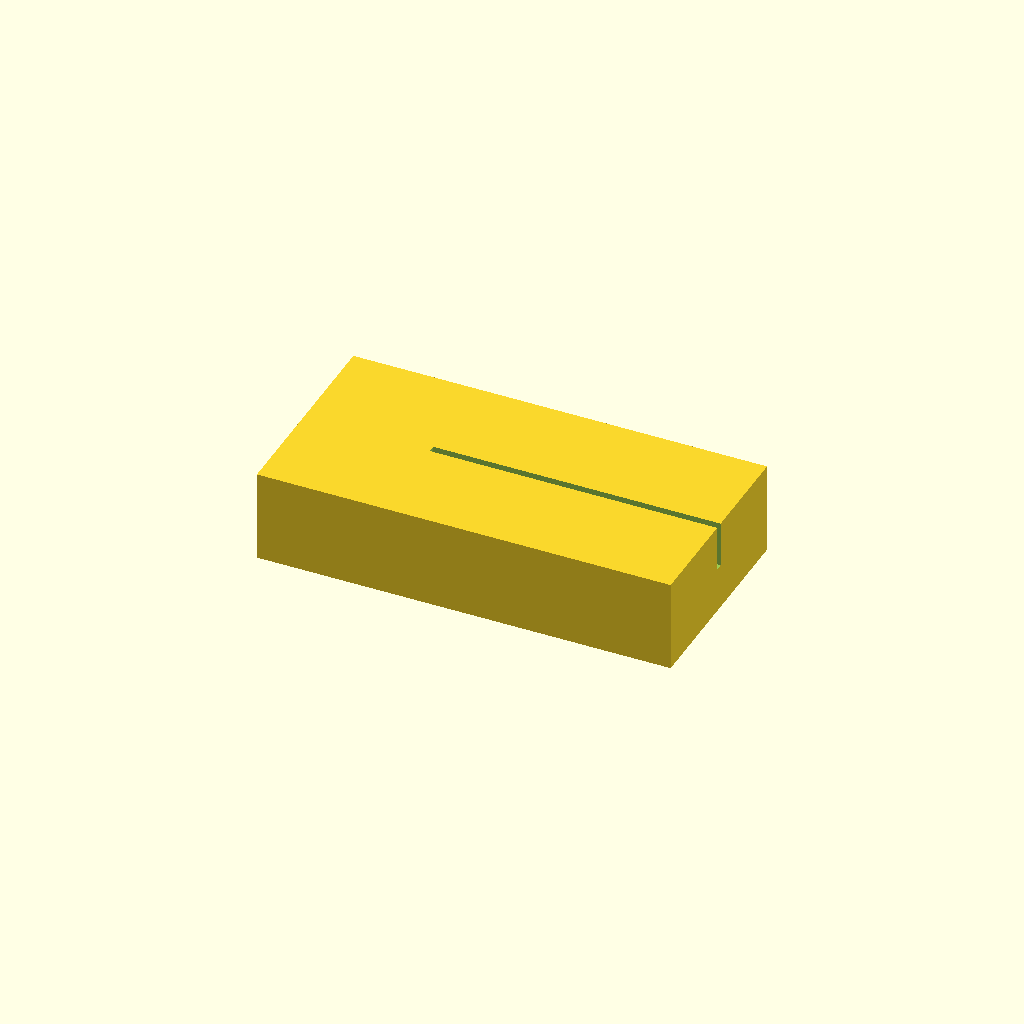
Cell 1 — every parameter at its default value.
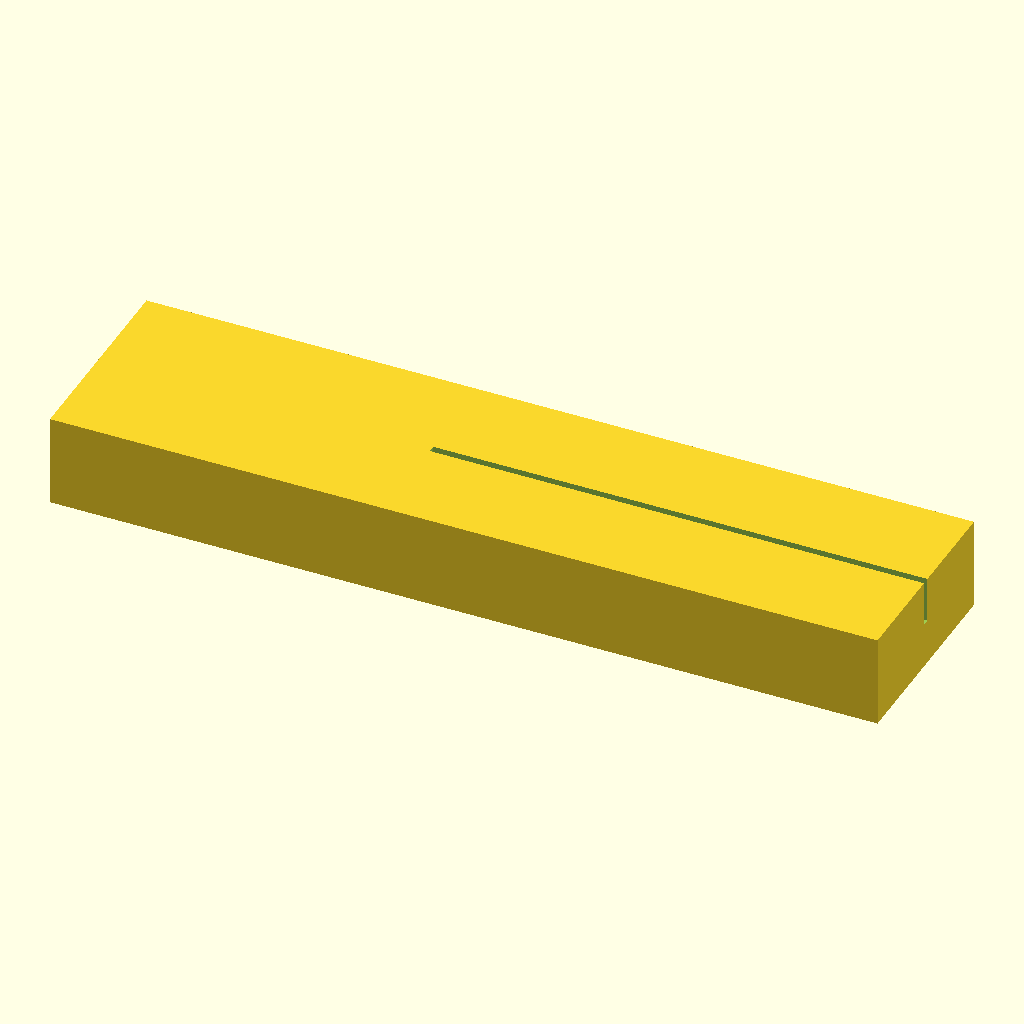
Cell 2: block_l = 180 (everything else at default).
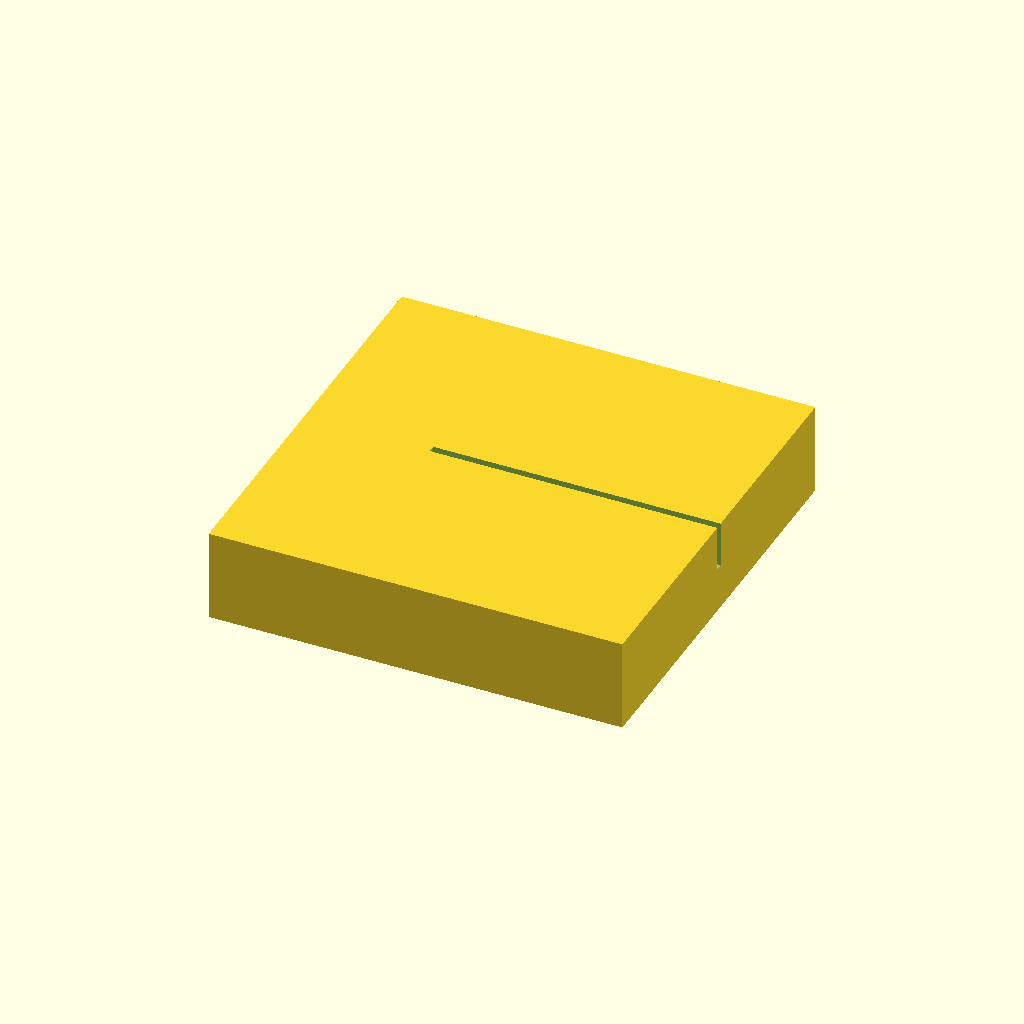
Cell 3: the same model with block_w = 90.
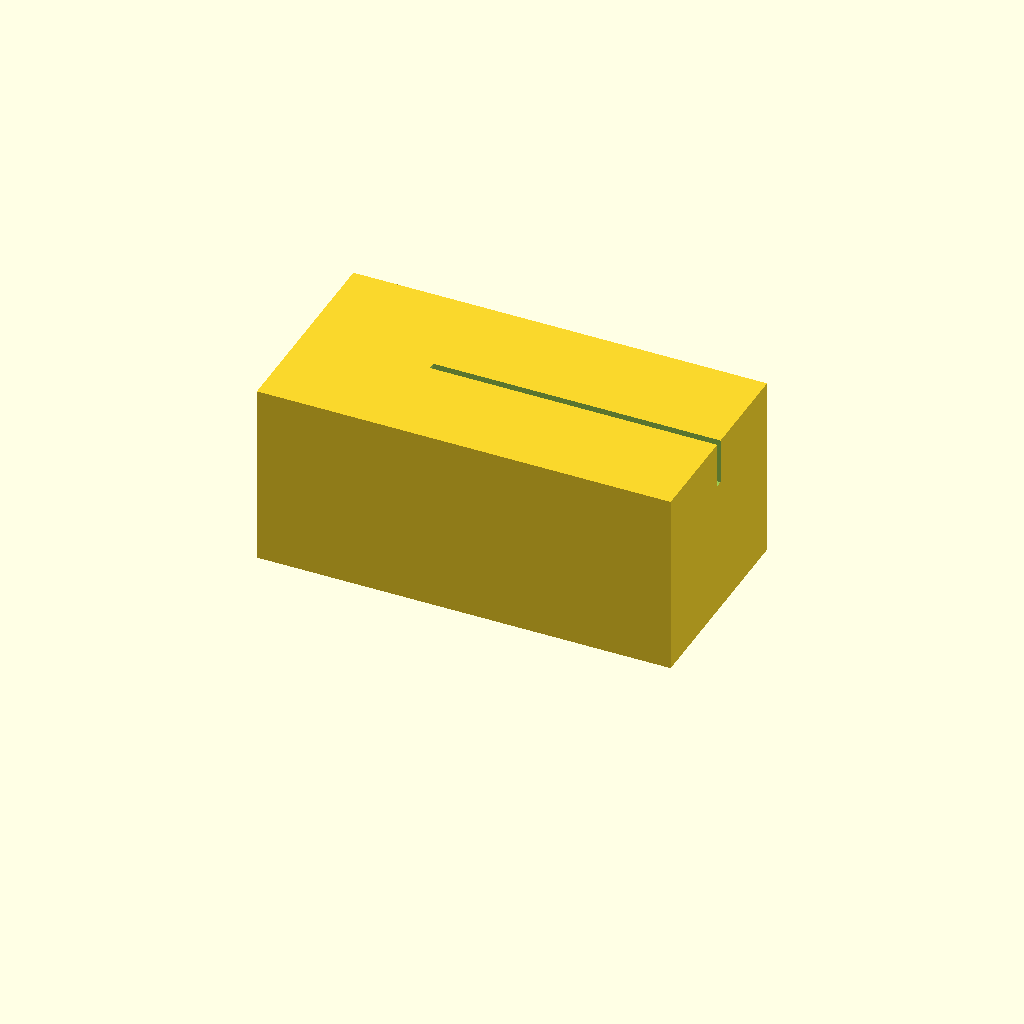
Cell 4: the same model with block_h = 40.
One fixed orthographic camera (rotation 55°, 0°, 25°; colour scheme Cornfield) for every cell.
OpenSCAD source file bench/results/gpu-v9s1-g1/code/scadcoder-v9s1/slide_drying_rack_s1_a2.scad:
// Slide drying rack
// Print orientation: base on XY plane, slots open upward (+Z)

// ---------- Block ----------
block_l = 90;    // block length along X (mm)
block_w = 45;    // block width along Y (mm)
block_h = 20;    // block height along Z (mm)

// ---------- Slots ----------
slot_n     = 10;   // number of slide slots
slot_len   = 77;   // slot length along X (mm)
slot_w     = 1.6;  // slot width along Y (mm)
slot_depth = 10;   // slot depth into block (mm)
slot_pitch = 3.5;  // centre-to-centre spacing along Y (mm)

// ---------- Misc ----------
eps = 0.5;       // overcut past faces to avoid coplanar faces
$fn = 64;       // curve resolution (no curves used, kept per convention)

// X position of first slot centre (group centred on block)
slot_x0 = -(slot_n * slot_pitch - slot_len) / 2;

difference() {
    // Base block
    translate([-block_l / 2, -block_w / 2, 0])
        cube([block_l, block_w, block_h]);

    // Parallel slots open at the top
    for (i = [0 : slot_n - 1]) {
        translate([slot_x0 + i * slot_pitch - slot_len / 2,
                   -slot_w / 2,
                   block_h - slot_depth])
            cube([slot_len, slot_w, slot_depth + eps]);
    }
}
Customizer parameters (derived from the source; name, type, default, range or options):
block_l: number, default 90
block_w: number, default 45
block_h: number, default 20
slot_n: number, default 10
slot_len: number, default 77
slot_w: number, default 1.6
slot_depth: number, default 10
slot_pitch: number, default 3.5
eps: number, default 0.5
